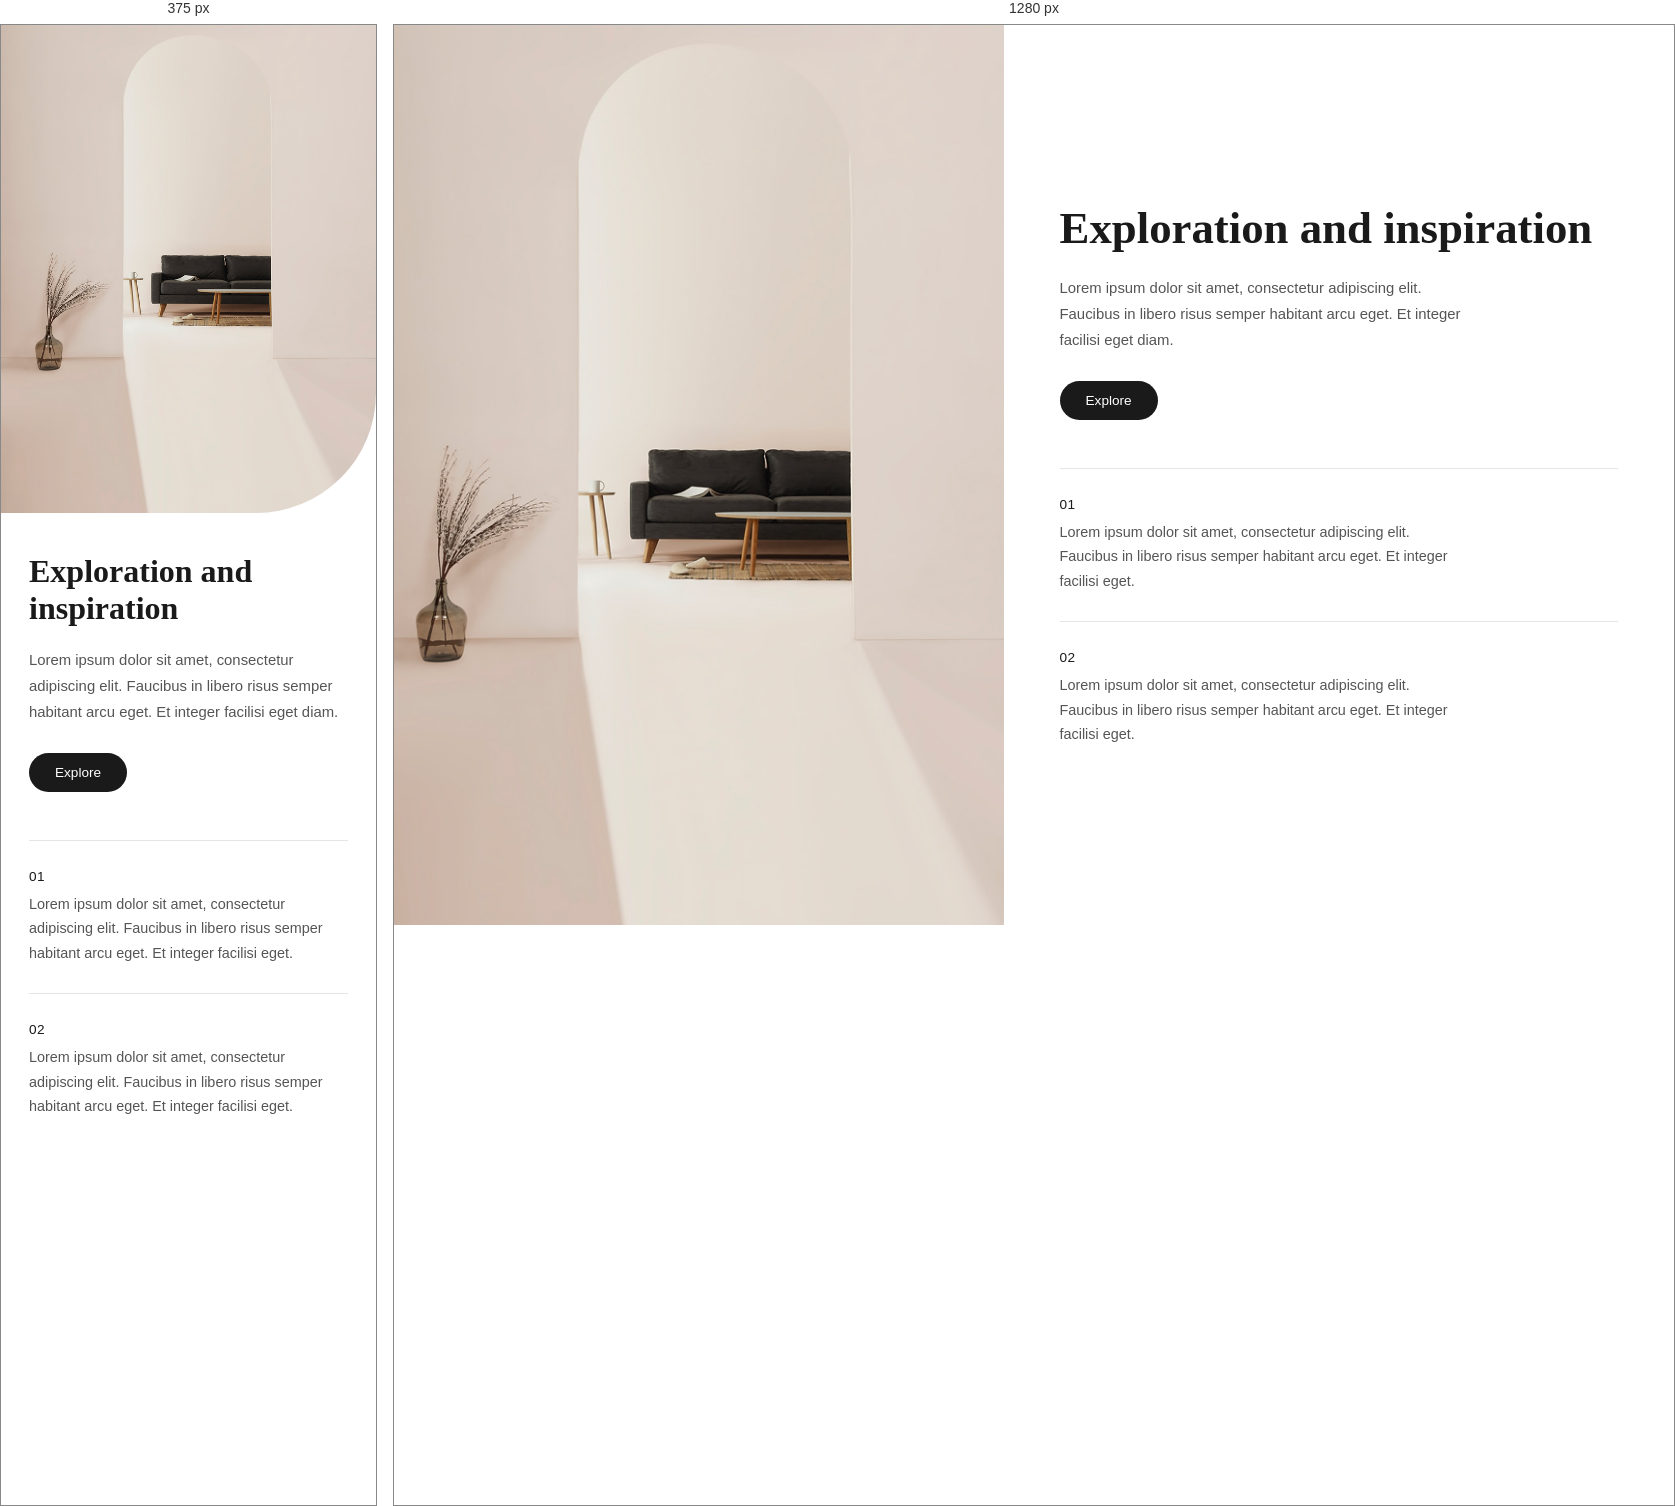
Rendered at 375 px and 1280 px, left to right.

<!-- file: index.html -->
<!DOCTYPE html>
<html lang="es">
<head>
  <meta charset="UTF-8" />
  <meta name="viewport" content="width=device-width, initial-scale=1.0" />
  <title>Exploration and inspiration</title>
  <link rel="preconnect" href="https://fonts.googleapis.com">
<link rel="preconnect" href="https://fonts.gstatic.com" crossorigin>
<link href="https://fonts.googleapis.com/css2?family=Google+Sans:ital,opsz,wght@0,17..18,400..700;1,17..18,400..700&family=Poppins:ital,wght@0,100;0,200;0,300;0,400;0,500;0,600;0,700;0,800;0,900;1,100;1,200;1,300;1,400;1,500;1,600;1,700;1,800;1,900&family=Roboto:ital,wght@0,100..900;1,100..900&display=swap" rel="stylesheet">
  <link rel="stylesheet" href="CSS/style.css" />
</head>
<body>
  <section class="layout">
    
    <div class="layout__image">
      <img src="media/Image.png" alt="Imagen principal">
    </div>
    
    <div class="layout__content">
      <h1>Exploration and inspiration</h1>
      <p class="layout__desc">Lorem ipsum dolor sit amet, consectetur adipiscing elit. Faucibus in libero risus semper habitant arcu eget. Et integer facilisi eget diam.</p>
      <a href="#" class="btn">Explore</a>
      
      <div class="items">
        <div class="item">
          <span class="item__number">01</span>
          <p>Lorem ipsum dolor sit amet, consectetur adipiscing elit. Faucibus in libero risus semper habitant arcu eget. Et integer facilisi eget.</p>
        </div>
        <div class="item">
          <span class="item__number">02</span>
          <p>Lorem ipsum dolor sit amet, consectetur adipiscing elit. Faucibus in libero risus semper habitant arcu eget. Et integer facilisi eget.</p>
        </div>
      </div>
    </div>
  </section>
</body>
</html>


/* @media block from CSS/style.css */
@media (max-width: 768px) {
  .layout {
    grid-template-columns: 1fr;
    min-height: auto;
  }

  .layout__image {
    min-height: 320px;
    border-radius: 0 0 120px 0;
  }

  .layout__content {
    padding: 40px 28px;
  }
}